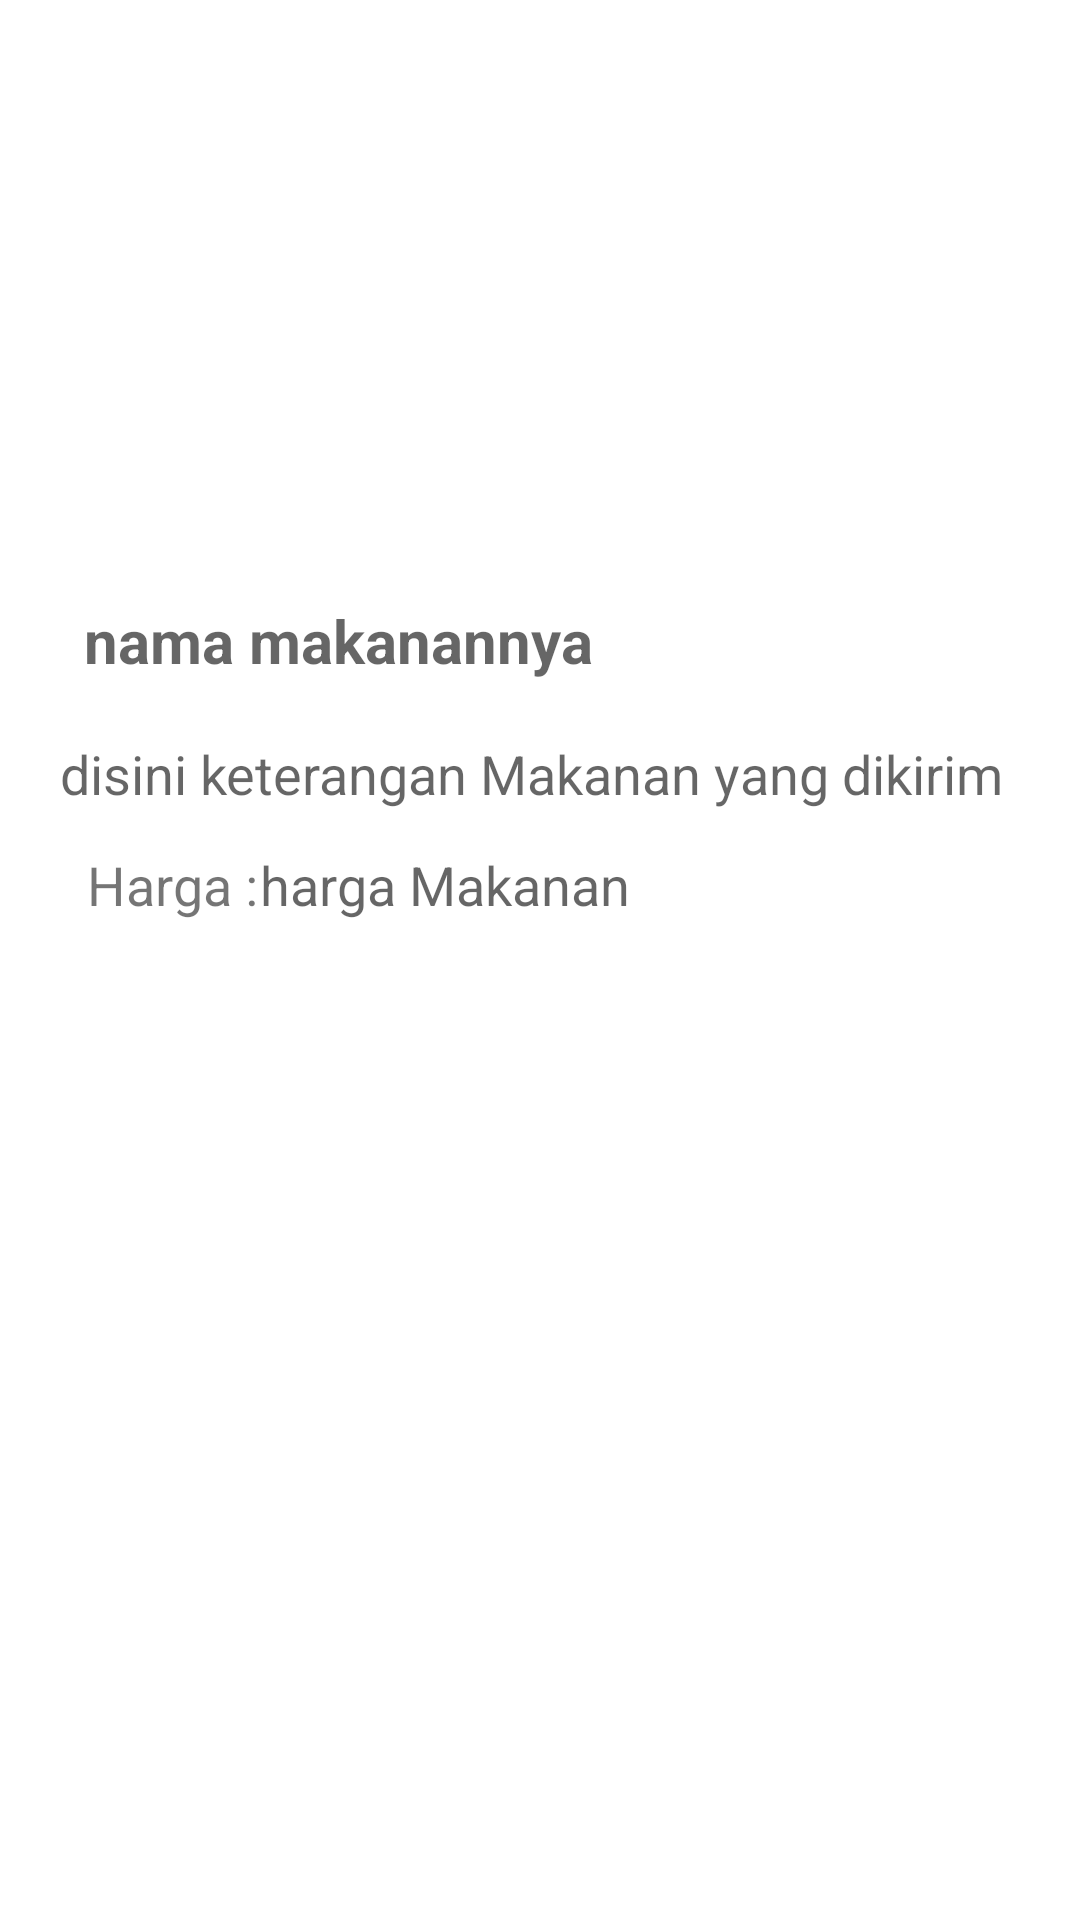

Layout XML and referenced resources for this Android screen:
<!-- AndroidManifest.xml: application theme Theme.AplikasiMenuMakananV2 -->
<!-- res/layout/activity_detail_makanan.xml -->
<?xml version="1.0" encoding="utf-8"?>
<RelativeLayout xmlns:android="http://schemas.android.com/apk/res/android"
    xmlns:app="http://schemas.android.com/apk/res-auto"
    xmlns:tools="http://schemas.android.com/tools"
    android:layout_width="match_parent"
    android:layout_height="match_parent"
    android:orientation="vertical"
    tools:context=".DetailMakanan">

    <RelativeLayout
        android:layout_width="match_parent"
        android:layout_height="match_parent"
        android:gravity="center">

        <ImageView
            android:id="@+id/gambarterima"
            android:layout_width="match_parent"
            android:layout_height="264dp"
            android:layout_alignParentStart="true"
            android:layout_alignParentEnd="true"
            android:layout_alignParentBottom="true"
            android:layout_gravity="center"
            android:layout_marginStart="2dp"
            android:layout_marginEnd="-2dp"
            android:layout_marginBottom="455dp" />

        <TextView
            android:id="@+id/nmMakanan"
            android:layout_width="282dp"
            android:layout_height="48dp"
            android:layout_alignParentStart="true"
            android:layout_alignParentEnd="true"
            android:layout_alignParentBottom="true"
            android:layout_marginStart="28dp"
            android:layout_marginEnd="109dp"
            android:layout_marginBottom="392dp"
            android:hint="nama makanannya"
            android:textAppearance="?android:attr/textAppearanceLarge"
            android:textSize="20sp"
            android:textStyle="bold" />

        <TextView
            android:id="@+id/textView"
            android:layout_width="wrap_content"
            android:layout_height="wrap_content"
            android:layout_alignParentStart="true"
            android:layout_alignParentBottom="true"
            android:layout_marginStart="29dp"
            android:layout_marginBottom="333dp"
            android:text="Harga :"
            android:textSize="18dp" />

        <TextView
            android:id="@+id/hrMakanan"
            android:layout_width="wrap_content"
            android:layout_height="wrap_content"
            android:layout_alignParentEnd="true"
            android:layout_alignParentBottom="true"
            android:layout_gravity="center"
            android:layout_marginTop="80dp"
            android:layout_marginEnd="150dp"
            android:layout_marginBottom="333dp"
            android:hint="harga Makanan"
            android:textAlignment="center"
            android:textSize="18dp" />

        <TextView
            android:id="@+id/ket_Makanan"
            android:layout_width="362dp"
            android:layout_height="wrap_content"
            android:layout_alignParentStart="true"
            android:layout_alignParentEnd="true"
            android:layout_alignParentBottom="true"
            android:layout_gravity="bottom"
            android:layout_marginStart="28dp"
            android:layout_marginLeft="20dp"
            android:layout_marginEnd="27dp"
            android:layout_marginRight="20dp"
            android:layout_marginBottom="370dp"
            android:hint="disini keterangan Makanan yang dikirim"
            android:justificationMode="inter_word"
            android:textAppearance="?android:attr/textAppearanceMedium"
            android:textSize="18dp" />

    </RelativeLayout>
</RelativeLayout>
<!-- resources referenced by this layout -->
<resources>
  <style name="Theme.AplikasiMenuMakananV2" parent="Theme.MaterialComponents.DayNight.DarkActionBar">
          
          <item name="colorPrimary">@color/purple_500</item>
          <item name="colorPrimaryVariant">@color/purple_700</item>
          <item name="colorOnPrimary">@color/white</item>
          
          <item name="colorSecondary">@color/teal_200</item>
          <item name="colorSecondaryVariant">@color/teal_700</item>
          <item name="colorOnSecondary">@color/black</item>
          
          <item name="android:statusBarColor" tools:targetApi="l">?attr/colorPrimaryVariant</item>
          
      </style>
  <!-- not gathered from this repository: default colours our renderer supplied (Android Studio template values) -->
  <color name="purple_500">#FF6200EE</color>
  <color name="purple_700">#FF3700B3</color>
  <color name="teal_200">#FF03DAC5</color>
  <color name="teal_700">#FF018786</color>
  <color name="black">#FF000000</color>
  <color name="white">#FFFFFFFF</color>
</resources>
